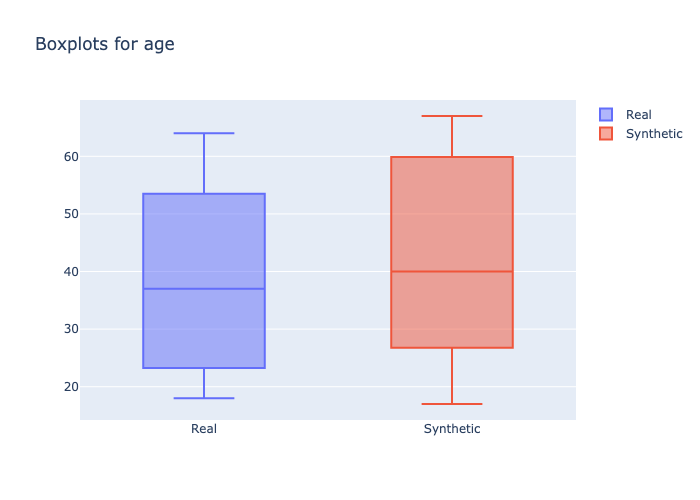

Data behind this chart, as committed beside it:
min, 1st_quantile, mean, median, 3rd_quantile, max
18, 25.0, 37.84, 37.0, 50.0, 64
17, 30.0, 42.89, 40.0, 57.5, 67
